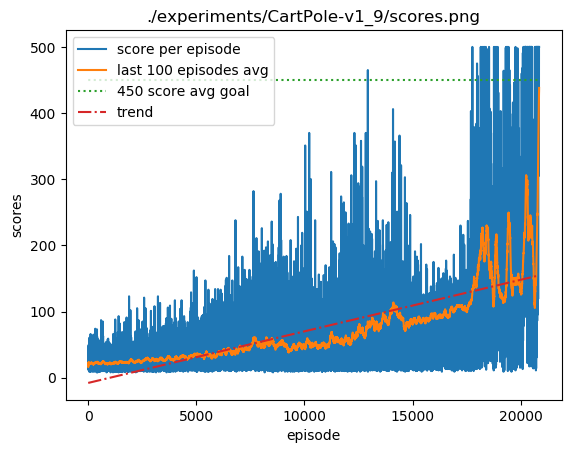

Data behind this chart, as committed beside it:
18.0, 18.0, 18.0, 18.0
18.0, 18.0, 18.0, 18.0
12.0, 12.0, 16.0, 18.0
29.0, 12.0, 19.25, 29.0
14.0, 12.0, 18.2, 29.0
29.0, 12.0, 20.0, 29.0
14.0, 12.0, 19.14, 29.0
14.0, 12.0, 18.5, 29.0
21.0, 12.0, 18.78, 29.0
32.0, 12.0, 20.1, 32.0
22.0, 12.0, 20.27, 32.0
17.0, 12.0, 20.0, 32.0
14.0, 12.0, 19.54, 32.0
27.0, 12.0, 20.07, 32.0
48.0, 12.0, 21.93, 48.0
39.0, 12.0, 23.0, 48.0
23.0, 12.0, 23.0, 48.0
19.0, 12.0, 22.78, 48.0
20.0, 12.0, 22.63, 48.0
14.0, 12.0, 22.2, 48.0
25.0, 12.0, 22.33, 48.0
16.0, 12.0, 22.05, 48.0
42.0, 12.0, 22.91, 48.0
22.0, 12.0, 22.88, 48.0
12.0, 12.0, 22.44, 48.0
17.0, 12.0, 22.23, 48.0
15.0, 12.0, 21.96, 48.0
16.0, 12.0, 21.75, 48.0
50.0, 12.0, 22.72, 50.0
25.0, 12.0, 22.8, 50.0
31.0, 12.0, 23.06, 50.0
25.0, 12.0, 23.12, 50.0
28.0, 12.0, 23.27, 50.0
18.0, 12.0, 23.12, 50.0
19.0, 12.0, 23.0, 50.0
16.0, 12.0, 22.81, 50.0
34.0, 12.0, 23.11, 50.0
15.0, 12.0, 22.89, 50.0
15.0, 12.0, 22.69, 50.0
20.0, 12.0, 22.62, 50.0
16.0, 12.0, 22.46, 50.0
15.0, 12.0, 22.29, 50.0
11.0, 11.0, 22.02, 50.0
25.0, 11.0, 22.09, 50.0
22.0, 11.0, 22.09, 50.0
31.0, 11.0, 22.28, 50.0
20.0, 11.0, 22.23, 50.0
15.0, 11.0, 22.08, 50.0
26.0, 11.0, 22.16, 50.0
21.0, 11.0, 22.14, 50.0
17.0, 11.0, 22.04, 50.0
19.0, 11.0, 21.98, 50.0
9.0, 9.0, 21.74, 50.0
27.0, 9.0, 21.83, 50.0
9.0, 9.0, 21.6, 50.0
24.0, 9.0, 21.64, 50.0
12.0, 9.0, 21.47, 50.0
12.0, 9.0, 21.31, 50.0
13.0, 9.0, 21.17, 50.0
20.0, 9.0, 21.15, 50.0
60.0, 9.0, 21.79, 60.0
... 20,796 more rows
